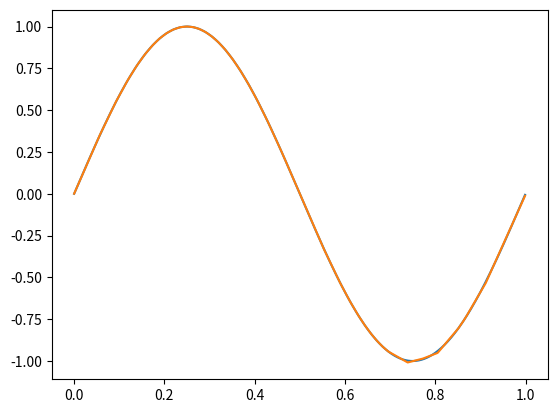

Write Python code to recreate this figure.
import numpy as np
import matplotlib.pyplot as plt

#-------------------------------------------------------------------------------------------------------------------------
# Use this as an alternative to downloading nnfs package
def spiral_data(points, classes):
    X = np.zeros((points*classes, 2))
    y = np.zeros(points*classes, dtype='uint8')
    for class_number in range(classes):
        ix = range(points*class_number, points*(class_number+1))
        r = np.linspace(0.0, 1, points)  # radius
        t = np.linspace(class_number*4, (class_number+1)*4, points) + np.random.randn(points)*0.2
        X[ix] = np.c_[r*np.sin(t*2.5), r*np.cos(t*2.5)]
        y[ix] = class_number
    return X, y

def vertical_data(samples, classes):
    X = np.zeros((samples*classes, 2))
    y = np.zeros(samples*classes, dtype='uint8')
    for class_number in range(classes):
        ix = range(samples*class_number, samples*(class_number+1))
        X[ix] = np.c_[np.random.randn(samples)*.1 + (class_number)/3, np.random.randn(samples)*.1 + 0.5]
        y[ix] = class_number
    return X, y

def sine_data(samples=1000):
    X = np.arange(samples).reshape(-1, 1) / samples
    y = np.sin(2 * np.pi * X).reshape(-1, 1)
    return X, y
#-------------------------------------------------------------------------------------------------------------------------

# Dense Layer
class Layer_Dense:
    # Layer initialization
    def __init__(self, n_inputs, n_neurons, weight_regularizer_l1=0, weight_regularizer_l2=0, bias_regularizer_l1=0, bias_regularizer_l2=0):
        # Initialize weights and biases
        self.weights = 0.01 * np.random.randn(n_inputs, n_neurons) 
        self.biases = np.zeros((1, n_neurons))

        # Set regularization strength
        self.weight_regularizer_l1 = weight_regularizer_l1
        self.weight_regularizer_l2 = weight_regularizer_l2
        self.bias_regularizer_l1 = bias_regularizer_l1
        self.bias_regularizer_l2 = bias_regularizer_l2

    # Forward pass
    def forward(self, inputs):
        # Remember input values
        self.inputs = inputs
        # Calculate output values from inputs, weights and biases
        self.output = np.dot(inputs, self.weights) + self.biases
    
    # Backward pass (Backpropagation)
    def backward(self, deltaValues):
        # Gradients on parameters
        self.deltaWeights = np.dot(self.inputs.T, deltaValues)
        self.deltaBiases = np.sum(deltaValues, axis=0, keepdims=True)
        
        # Gradients on regularization
        # L1 on weights
        if self.weight_regularizer_l1 > 0:
            dL1 = np.ones_like(self.weights)
            dL1[self.weights < 0] = -1
            self.deltaWeights += self.weight_regularizer_l1 * dL1
        
        # L2 on weights
        if self.weight_regularizer_l2 > 0:
            self.deltaWeights += 2 * self.weight_regularizer_l2 * self.weights
        
        # L1 on bias
        if self.bias_regularizer_l1 > 0:
            dL1 = np.ones_like(self.biases)
            dL1[self.biases < 0] = -1
            self.deltaBiases += self.bias_regularizer_l1 * dL1
        
        # L2 on bias
        if self.bias_regularizer_l2 > 0:
            self.deltaBiases += 2 * self.bias_regularizer_l2 * self.biases

        # Gradients on values
        self.deltaInputs = np.dot(deltaValues, self.weights.T)


# Dropout
class Layer_Dropout:
    def __init__(self, rate):
        # Store rate (how much percentage of neurons we want to keep back)
        self.rate = 1 - rate
    
    # Forward pass
    def forward(self, inputs):
        # Save input values 
        self.inputs = inputs
        # Generate and save scale mask
        self.binary_mask = np.random.binomial(1, self.rate, size=inputs.shape) / self.rate
        # Apply mask to output values
        self.output = inputs * self.binary_mask

    # Backward pass
    def backward(self, deltaValues):
        # Gradient on values
        self.deltaInputs = deltaValues * self.binary_mask


# ReLU Activation
class ReLU_Activation:
    # Forward pass
    def forward(self, inputs):
        # Remember input values
        self.inputs = inputs
        # Calculate output values from inputs
        self.output = np.maximum(0, inputs)
    
    # Backward pass (Backpropagation)
    def backward(self, deltaValues):
        # Gradients on values
        self.deltaInputs = deltaValues.copy()

        # Zero gradient where input values were negative
        self.deltaInputs[self.inputs <= 0 ] = 0


# Softmax Activation
class Softmax_Activation:
    def forward(self, inputs):
        # We need to subtract all values by the larget element in the input dataset to avoid overflow. The probability will not be affected by this.
        # Get max value of row, subtract all values of that row by the max value, and then you exponentiate
        exp_values = np.exp(inputs - np.max(inputs, axis=1, keepdims=True))
        # Divide each value of the row with the sum of that row
        probablities = exp_values / np.sum(exp_values, axis=1, keepdims=True)
        # Return the output
        self.output = probablities

    def backward(self, deltaValues):
        # Create an uninitialized array
        self.deltaInputs = np.empty_like(deltaValues)

        for index, (single_output, single_dvalues) in enumerate(zip(self.output, deltaValues)):
            # Flatten output array
            single_output = single_output.reshape(-1, 1)
            # Calculate Jacobian matrix of the output
            jacobian_matrix = np.diagflat(single_output) - np.dot(single_output, single_output.T)
            # Calculate sample-wise gradient and add it to the array of sample gradients
            self.deltaInputs[index] = np.dot(jacobian_matrix, single_dvalues)     


# Sigmoid Activation Function
class Activation_Sigmoid:
    def forward(self, inputs):
        # Save input and calculate/save output
        self.inputs = inputs
        self.output = 1 / (1 + np.exp(-inputs))

    def backward(self, deltaValues):
        # Derivative - calculates from output of the sigmoid function
        self.deltaInputs = deltaValues * (1 - self.output) * self.output


# Linear activation
class Activation_Linear:
    # Forward pass
    def forward(self, inputs):
        # Just remember values
        self.inputs = inputs
        self.output = inputs

    # Backward pass
    def backward(self, deltaValues):
        # Derivative is 1, 1 * dvalues = dvalues - the chain rule
        self.deltaInputs = deltaValues.copy()


# Common loss class
class Loss:
    def regularization_loss(self, layer):
        regularization_loss = 0

        # L1 regularization - weights
        if layer.weight_regularizer_l1 > 0:
            regularization_loss += layer.weight_regularizer_l1 * np.sum(np.abs(layer.weights))

        # L2 regularization - weights
        if layer.weight_regularizer_l2 > 0:
            regularization_loss += layer.weight_regularizer_l2 * np.sum(layer.weights * layer.weights)

        # L1 regularization - bias
        if layer.bias_regularizer_l1 > 0:
            regularization_loss += layer.bias_regularizer_l1 * np.sum(np.abs(layer.biases))

        # L2 regularization - bias
        if layer.bias_regularizer_l2 > 0:
            regularization_loss += layer.bias_regularizer_l2 * np.sum(layer.biases * layer.biases)

        return regularization_loss

    # Calculates the data and regularization losses given model output and ground truth values
    def calculate (self, output, y): # y is the intended target values
        # Calculate sample losses
        sample_losses = self.forward(output, y)
        # Calculate mean loss
        data_loss = np.mean(sample_losses)
        # Return mean loss
        return data_loss


# Cross-Entropy Loss
class Categorical_Cross_Entropy_Loss(Loss):
    def forward(self, y_pred, y_true): # y_pred is the value from the neural network, y_true is the target training values
        # Number of samples in a batch
        samples = len(y_pred)
        # Clip data to prevent division by 0
        y_pred_clipped = np.clip(y_pred, 1e-7, 1-1e-7)
        # Probabilities for target values - only if categorical labels
        # Check Neural Networks from Scratch - P.8 Implementing Loss (Skip to 11:10)
        if(len(y_true.shape) == 1): # If the target class is only 1 dimension 
            correct_confidences = y_pred_clipped[range(samples), y_true]
        elif(len(y_true.shape) == 2):
            correct_confidences = np.sum(y_pred_clipped * y_true, axis = 1)
        # Losses
        negative_log_likelihoods = -np.log(correct_confidences)
        return negative_log_likelihoods
    
    def backward(self, deltaValues, y_true):
        # Number of samples
        samples = len(deltaValues)
        # Number of labels in every sample
        labels = len(deltaValues[0])

        if len(y_true.shape) == 1:
            y_true = np.eye(labels)[y_true]
        
        # Calculate gradient
        self.deltaInputs = -y_true / deltaValues
        # Normalize gradient
        self.deltaInputs = self.deltaInputs / samples


# Softmax classifier - combined Softmax activation and cross-entropy loss for faster backward step
class Activation_Softmax_Loss_CategoricalCrossentropy():
    # Creates activation and loss function objects
    def __init__(self):
        self.activation = Softmax_Activation()
        self.loss = Categorical_Cross_Entropy_Loss()

    def forward(self, inputs, y_true):
        # Output layer activation function
        self.activation.forward(inputs)
        # Set the output
        self.output = self.activation.output
        # Calculate and return loss value
        return self.loss.calculate(self.output, y_true)
        
    def backward(self, deltaValues, y_true):
        # Number of samples
        samples = len(deltaValues)
        # If labels are one-hot encoded, turn them into discrete values
        if len(y_true.shape) == 2:
            y_true = np.argmax(y_true, axis = 1)
        # Copy so we can safely modify
        self.deltaInputs = deltaValues.copy()
        # Calculate gradient
        self.deltaInputs[range(samples), y_true] -= 1
        # Normalize gradient
        self.deltaInputs = self.deltaInputs / samples


# Binary Cross-Entropy Loss
class Binary_Cross_Entropy_Loss(Loss):
    def forward(self, y_pred, y_true):
        # Clip data to prevent division by 0
        # Clip both sides to not drag mean towards any value
        y_pred_clipped = np.clip(y_pred, 1e-7, 1 - 1e-7)

        # Calculate sample-wise loss
        sample_losses = -(y_true * np.log(y_pred_clipped) + (1 - y_true) * np.log(1 - y_pred_clipped))
        sample_losses = np.mean(sample_losses, axis = -1)

        # Return sample loss
        return sample_losses

    def backward(self, deltaValues, y_true):
        # Number of samples
        samples = len(deltaValues)
        # Number of outputs in every sample
        # We'll use the first sample to count them
        outputs = len(deltaValues[0])

        # Clip data to prevent division by 0
        # Clip both sides to not drag mean towards any value
        clipped_deltaValues = np.clip(deltaValues, 1e-7 , 1 - 1e-7)

        # Calculate gradient
        self.deltaInputs = -(y_true / clipped_deltaValues - (1 - y_true) / (1 - clipped_deltaValues)) / outputs
        
        # Normalize gradient
        self.deltaInputs = self.deltaInputs / samples


# Mean Squared Error Loss
class Mean_Squared_Error_Loss(Loss):
    # Forward pass
    def forward(self, y_pred, y_true):
        # Calculate loss
        sample_losses = np.mean((y_true - y_pred) ** 2 , axis= -1)
        return sample_losses
    
    def backward(self, deltaValues, y_true):
        # Number of samples
        samples = len(deltaValues)
        # Number of outputs in every sample
        # We'll use the first sample to count them
        outputs = len(deltaValues[0])
        
        # Gradient on values
        self.deltaInputs = -2 * (y_true - deltaValues) / outputs
        # Normalize gradient
        self.deltaInputs = self.deltaInputs / samples


# Mean Absolute Error Loss
class Mean_Absolute_Error_Loss(Loss):
    # Forward pass
    def forward(self, y_pred, y_true):
        # Calculate loss
        sample_losses = np.mean(np.abs(y_true - y_pred), axis= -1)
        return sample_losses
    
    def backward(self, deltaValues, y_true):
        # Number of samples
        samples = len(deltaValues)
        # Number of outputs in every sample
        # We'll use the first sample to count them
        outputs = len(deltaValues[0])

        # Calculate gradient
        self.deltaInputs = np.sign(y_true - deltaValues) / outputs
        # Normalize gradient
        self.deltaInputs = self.deltaInputs / samples


# Stochastic Gradient Decent (SGD) Optimizer
class Optimizer_SGD:
    # Initialize the default learning rate of 1.0.
    def __init__(self, learning_rate = 1., decay = 0., momentum = 0.):
        self.learning_rate = learning_rate
        self.current_learning_rate = learning_rate
        self.decay = decay
        self.iterations = 0
        self.momentum = momentum

    # Call once before any parameter updates
    def pre_update_params(self):
        if(self.decay):
            self.current_learning_rate = self.learning_rate * (1. / (1 + self.decay * self.iterations))

    # Update paramaters
    def update_params(self, layer):
        # If we use momentum
        if self.momentum:
            # If layer does not contain momentum arrays, create and fill them with zeros
            if not hasattr(layer, 'weight_momentums'):
                # If there is no weight, that also means there is no bias with momentum.
                # So we add momentum to biases as well
                layer.weight_momentums = np.zeros_like(layer.weights)
                layer.bias_momentums = np.zeros_like(layer.biases)
            
            # If layer has momentum, we update weight and biases.
            weight_updates = self.momentum * layer.weight_momentums - self.current_learning_rate * layer.deltaWeights
            layer.weight_momentums = weight_updates

            # Update bias with momentum
            bias_updates = self.momentum * layer.bias_momentums - self.current_learning_rate * layer.deltaBiases
            layer.bias_momentums = bias_updates

        # Vanilla SGD updates (as before momentum update)
        else:
            layer.weights += -self.learning_rate * layer.deltaWeights
            layer.biases += -self.learning_rate * layer.deltaBiases
        
        # Update weights and biases using either vanilla or momentum updates
        layer.weights += weight_updates
        layer.biases += bias_updates
    
    # Call once after any parameter updates
    def post_update_params(self):
        self.iterations += 1


# Adagrad Optimizer
class Optimizer_Adagrad:
    # Initialize the default learning rate of 1.0.
    def __init__(self, learning_rate = 1., decay = 0., epsilon = 1e-7):
        self.learning_rate = learning_rate
        self.current_learning_rate = learning_rate
        self.decay = decay
        self.iterations = 0
        self.epsilon = epsilon

    # Call once before any parameter updates
    def pre_update_params(self):
        if(self.decay):
            self.current_learning_rate = self.learning_rate * (1. / (1 + self.decay * self.iterations))

    # Update paramaters
    def update_params(self, layer):
        # If layer does not contain cache arrays, create and fill them with zeros
        if not hasattr(layer, 'weight_cache'):
            # If there is no weight, that also means there is no bias with momentum.
            # So we add momentum to biases as well
            layer.weight_cache = np.zeros_like(layer.weights)
            layer.bias_cache = np.zeros_like(layer.biases)
            
        # Update cache with squared current gradients
        layer.weight_cache += layer.deltaWeights**2
        layer.bias_cache += layer.deltaBiases**2

        # Vanilla SGD parameter updates + normalization with square rooted cache
        layer.weights += -self.current_learning_rate * layer.deltaWeights / (np.sqrt(layer.weight_cache) + self.epsilon)
        layer.biases += -self.current_learning_rate * layer.deltaBiases / (np.sqrt(layer.bias_cache) + self.epsilon)
    
    # Call once after any parameter updates
    def post_update_params(self):
        self.iterations += 1


# RMSProp Optimizer
class Optimizer_RMSProp:
    # Initialize the default learning rate of 1.0.
    def __init__(self, learning_rate = 0.001, decay = 0., epsilon = 1e-7, rho = 0.9):
        self.learning_rate = learning_rate
        self.current_learning_rate = learning_rate
        self.decay = decay
        self.iterations = 0
        self.epsilon = epsilon
        self.rho = rho

    # Call once before any parameter updates
    def pre_update_params(self):
        if(self.decay):
            self.current_learning_rate = self.learning_rate * (1. / (1 + self.decay * self.iterations))

    # Update paramaters
    def update_params(self, layer):
        # If layer does not contain cache arrays, create and fill them with zeros
        if not hasattr(layer, 'weight_cache'):
            # If there is no weight, that also means there is no bias with momentum.
            # So we add momentum to biases as well
            layer.weight_cache = np.zeros_like(layer.weights)
            layer.bias_cache = np.zeros_like(layer.biases)
            
        # Update cache with squared current gradients
        layer.weight_cache = self.rho * layer.weight_cache + (1 - self.rho) * layer.deltaWeights ** 2
        layer.bias_cache = self.rho * layer.bias_cache + (1 - self.rho) * layer.deltaBiases ** 2

        # Vanilla SGD parameter updates + normalization with square rooted cache
        layer.weights += -self.current_learning_rate * layer.deltaWeights / (np.sqrt(layer.weight_cache) + self.epsilon)
        layer.biases += -self.current_learning_rate * layer.deltaBiases / (np.sqrt(layer.bias_cache) + self.epsilon)
    
    # Call once after any parameter updates
    def post_update_params(self):
        self.iterations += 1


# Adam (Adaptive Momentum) Optimizer
class Optimizer_Adam:
    # Initialize the default learning rate of 1.0.
    def __init__(self, learning_rate = 0.001, decay = 0., epsilon = 1e-7, beta_1 = 0.9, beta_2 = 0.999):
        self.learning_rate = learning_rate
        self.current_learning_rate = learning_rate
        self.decay = decay
        self.iterations = 0
        self.epsilon = epsilon
        self.beta_1 = beta_1
        self.beta_2 = beta_2

    # Call once before any parameter updates
    def pre_update_params(self):
        if(self.decay):
            self.current_learning_rate = self.learning_rate * (1. / (1. + self.decay * self.iterations))

    # Update paramaters
    def update_params(self, layer):
        # If layer does not contain cache arrays, create and fill them with zeros
        if not hasattr(layer, 'weight_cache'):
            layer.weight_momentums = np.zeros_like(layer.weights)
            layer.weight_cache = np.zeros_like(layer.weights)
            layer.bias_momentums = np.zeros_like(layer.biases)
            layer.bias_cache = np.zeros_like(layer.biases)

        # Update momentum with current gradients
        layer.weight_momentums = self.beta_1 * layer.weight_momentums + (1 - self.beta_1) * layer.deltaWeights
        layer.bias_momentums = self.beta_1 * layer.bias_momentums + (1 - self.beta_1) * layer.deltaBiases

        # Get corrected momentum 
        # self.iteration is 0 at first pass
        # and we need to start with 1 here
        weight_momentums_corrected = layer.weight_momentums / (1 - self.beta_1 ** (self.iterations + 1 ))
        bias_momentums_corrected = layer.bias_momentums / (1 - self.beta_1 ** (self.iterations + 1 ))

        # Update cache with squared current gradients
        layer.weight_cache = self.beta_2 * layer.weight_cache + (1 - self.beta_2) * layer.deltaWeights**2
        layer.bias_cache = self.beta_2 * layer.bias_cache + (1 - self.beta_2) * layer.deltaBiases**2

        # Get corrected cache  
        weight_cache_corrected = layer.weight_cache / (1 - self.beta_2 ** (self.iterations + 1))
        bias_cache_corrected = layer.bias_cache / (1 - self.beta_2 ** (self.iterations + 1))

        # Vanilla SGD parameter updates + normalization with square rooted cache
        layer.weights += -self.current_learning_rate * weight_momentums_corrected / (np.sqrt(weight_cache_corrected) + self.epsilon)
        layer.biases += -self.current_learning_rate * bias_momentums_corrected / (np.sqrt(bias_cache_corrected) + self.epsilon)
    
    # Call once after any parameter updates
    def post_update_params(self):
        self.iterations += 1


# Create dataset
X, y = sine_data()

# Create first dense layer with 1 input features and 64 output values
layer1 = Layer_Dense(1, 64)

# Create ReLU Activation
activation1 = ReLU_Activation()

# Create second dense layer with 64 input features and 64 output values
layer2 = Layer_Dense(64, 64)

# Create Sigmoid activation:
activation2 = ReLU_Activation()

# Create third dense layer with 64 input features and 1 output values
layer3 = Layer_Dense(64, 1)

# Create Linear activation:
activation3 = Activation_Linear()

# Create loss function
loss_function = Mean_Squared_Error_Loss()

# Create optimizer object
# (There are parameters that might return better results, so set decay in anyway you want and have fun experimenting!)
# optimizer = Optimizer_SGD(decay=1e-3, momentum=0.9)
# optimizer = Optimizer_Adagrad(decay=1e-4)
# optimizer = Optimizer_RMSProp(learning_rate = 0.02, decay = 1e-5, rho = 0.999)
optimizer = Optimizer_Adam(learning_rate=0.005, decay=1e-3)

# Accuracy precision for accuracy calculation
# We'll calculate this precision as a fraction of standard deviation of all the ground truth values
accuracy_precision = np.std(y) / 250

# Train in loop
for epoch in range (10001):
    # Perform a forward pass of our training data through this layer
    layer1.forward(X)

    # Perform a forward pass through activation function
    # takes the output of first dense layer here
    activation1.forward(layer1.output)

    # Perform a forward pass through second Dense layer
    # takes outputs of activation function
    # of first layer as inputs
    layer2.forward(activation1.output)

    # Perform a forward pass through activation function
    # takes the output of second dense layer here
    activation2.forward(layer2.output)

    # Perform a forward pass through third Dense layer
    # takes outputs of activation function of second layer as inputs
    layer3.forward(activation2.output)

    # Perform a forward pass through activation function
    # takes the output of third dense layer here
    activation3.forward(layer3.output)

    # Calculate data loss
    data_loss = loss_function.calculate(activation3.output, y)

    # Calculate regularization penalty
    regularization_loss = loss_function.regularization_loss(layer1) + loss_function.regularization_loss(layer2) + loss_function.regularization_loss(layer3)

    # Calculate overall loss
    loss = data_loss + regularization_loss

    # Calculate accuracy from output of activation2 and targets
    # To calculate it we're taking absolute difference between
    # predictions and ground truth values and compare if differences
    # are lower than given precision value
    predictions = activation3.output
    accuracy = np.mean(np.absolute(predictions - y) < accuracy_precision)

    if not epoch % 100:
        print("epoch: {}, acc: {:.3f}, loss: {:.3f} (data_loss: {:.3f}, reg_loss: {:.3f}), lr: {}".format(epoch, accuracy, loss, data_loss, regularization_loss, optimizer.current_learning_rate))

    # Backward pass (Backpropagation)
    loss_function.backward(activation3.output, y)
    activation3.backward(loss_function.deltaInputs)
    layer3.backward(activation3.deltaInputs)
    activation2.backward(layer3.deltaInputs)
    layer2.backward(activation2.deltaInputs)
    activation1.backward(layer2.deltaInputs)
    layer1.backward(activation1.deltaInputs)

    # Update the weights and biases
    optimizer.pre_update_params()
    optimizer.update_params(layer1)
    optimizer.update_params(layer2)
    optimizer.update_params(layer3)
    optimizer.post_update_params()

X_test, y_test = sine_data()

layer1.forward(X_test)
activation1.forward(layer1.output)
layer2.forward(activation1.output)
activation2.forward(layer2.output)
layer3.forward(activation2.output)
activation3.forward(layer3.output)

plt.plot(X_test, y_test)
plt.plot(X_test, activation3.output)
plt.show()